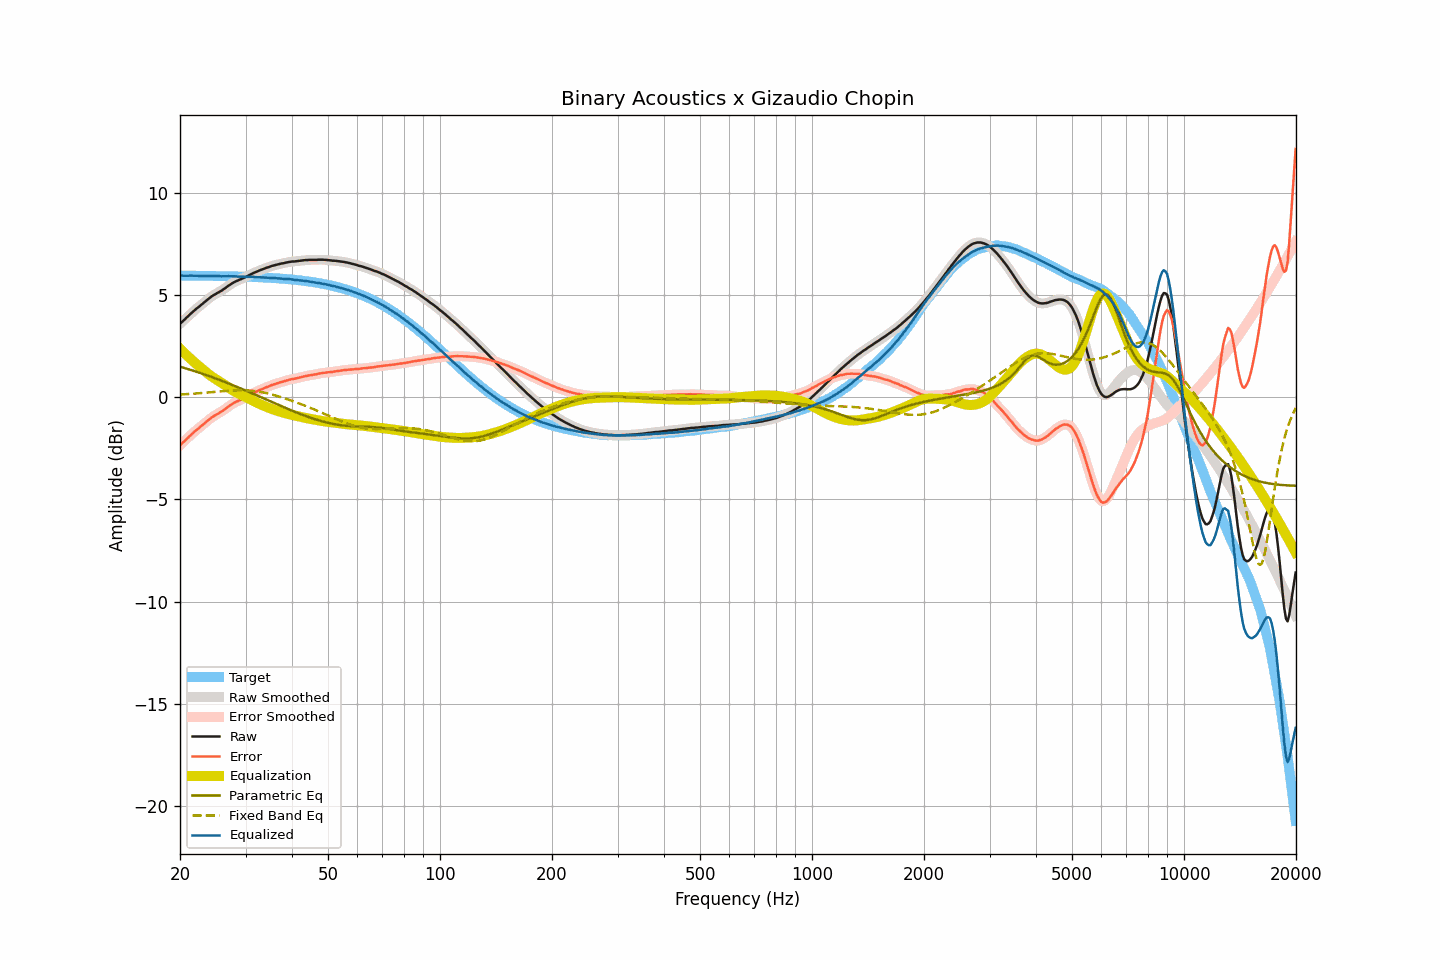

The file beside this chart, header and first rows:
frequency, raw, smoothed, error, error_smoothed, equalization, parametric_eq, fixed_band_eq, equalized_raw, equalized_smoothed, target
20.00, 3.58, 3.58, -2.36, -2.36, 2.36, 1.49, 0.12, 5.94, 5.95, 5.94
20.20, 3.66, 3.65, -2.28, -2.28, 2.29, 1.46, 0.13, 5.94, 5.94, 5.94
20.40, 3.73, 3.73, -2.21, -2.21, 2.21, 1.44, 0.13, 5.94, 5.94, 5.94
20.61, 3.80, 3.80, -2.14, -2.14, 2.13, 1.42, 0.14, 5.93, 5.93, 5.94
20.81, 3.88, 3.88, -2.06, -2.06, 2.06, 1.39, 0.14, 5.94, 5.93, 5.94
21.02, 3.95, 3.95, -1.99, -1.98, 1.98, 1.37, 0.15, 5.93, 5.93, 5.94
21.23, 4.03, 4.03, -1.91, -1.91, 1.91, 1.34, 0.15, 5.94, 5.94, 5.94
21.44, 4.10, 4.10, -1.84, -1.84, 1.84, 1.32, 0.16, 5.94, 5.94, 5.94
21.66, 4.17, 4.17, -1.77, -1.76, 1.77, 1.29, 0.16, 5.93, 5.94, 5.93
21.87, 4.24, 4.24, -1.69, -1.69, 1.70, 1.27, 0.17, 5.94, 5.94, 5.93
22.09, 4.31, 4.31, -1.62, -1.63, 1.63, 1.24, 0.18, 5.94, 5.93, 5.93
22.31, 4.37, 4.37, -1.56, -1.56, 1.56, 1.22, 0.18, 5.93, 5.93, 5.93
22.54, 4.43, 4.43, -1.50, -1.50, 1.50, 1.19, 0.19, 5.92, 5.93, 5.93
22.76, 4.50, 4.50, -1.43, -1.43, 1.43, 1.17, 0.19, 5.93, 5.93, 5.93
22.99, 4.56, 4.56, -1.37, -1.37, 1.36, 1.14, 0.20, 5.92, 5.93, 5.93
23.22, 4.63, 4.63, -1.30, -1.30, 1.30, 1.11, 0.21, 5.93, 5.93, 5.93
23.45, 4.69, 4.69, -1.24, -1.24, 1.23, 1.09, 0.21, 5.92, 5.93, 5.93
23.69, 4.76, 4.76, -1.17, -1.17, 1.17, 1.06, 0.22, 5.93, 5.93, 5.93
23.92, 4.82, 4.82, -1.11, -1.11, 1.11, 1.03, 0.23, 5.93, 5.93, 5.92
24.16, 4.88, 4.88, -1.04, -1.04, 1.05, 1.00, 0.24, 5.93, 5.93, 5.92
24.40, 4.94, 4.94, -0.98, -0.99, 0.99, 0.97, 0.24, 5.93, 5.93, 5.92
24.65, 4.99, 4.99, -0.93, -0.93, 0.94, 0.94, 0.25, 5.93, 5.93, 5.92
24.89, 5.03, 5.03, -0.89, -0.89, 0.89, 0.92, 0.26, 5.92, 5.92, 5.92
25.14, 5.08, 5.08, -0.84, -0.84, 0.84, 0.89, 0.26, 5.92, 5.92, 5.92
25.39, 5.12, 5.12, -0.80, -0.80, 0.79, 0.86, 0.27, 5.91, 5.91, 5.92
25.65, 5.17, 5.17, -0.75, -0.75, 0.74, 0.83, 0.28, 5.91, 5.91, 5.92
25.91, 5.21, 5.21, -0.71, -0.70, 0.69, 0.80, 0.29, 5.90, 5.91, 5.91
26.16, 5.27, 5.27, -0.64, -0.65, 0.64, 0.77, 0.29, 5.91, 5.91, 5.91
26.43, 5.32, 5.32, -0.59, -0.59, 0.59, 0.74, 0.30, 5.90, 5.91, 5.91
26.69, 5.38, 5.38, -0.53, -0.53, 0.53, 0.70, 0.30, 5.91, 5.91, 5.91
26.96, 5.44, 5.43, -0.47, -0.47, 0.47, 0.67, 0.31, 5.91, 5.91, 5.91
27.23, 5.49, 5.49, -0.42, -0.42, 0.42, 0.64, 0.32, 5.91, 5.91, 5.91
27.50, 5.54, 5.54, -0.37, -0.36, 0.37, 0.61, 0.32, 5.91, 5.91, 5.90
27.77, 5.59, 5.59, -0.31, -0.31, 0.32, 0.58, 0.32, 5.91, 5.91, 5.90
28.05, 5.63, 5.63, -0.27, -0.27, 0.27, 0.55, 0.33, 5.90, 5.90, 5.90
28.33, 5.67, 5.67, -0.23, -0.23, 0.23, 0.51, 0.33, 5.90, 5.90, 5.90
28.62, 5.70, 5.70, -0.20, -0.19, 0.19, 0.48, 0.33, 5.89, 5.90, 5.90
28.90, 5.74, 5.74, -0.15, -0.16, 0.16, 0.45, 0.33, 5.89, 5.89, 5.89
29.19, 5.77, 5.77, -0.12, -0.12, 0.12, 0.41, 0.33, 5.89, 5.89, 5.89
29.48, 5.81, 5.81, -0.08, -0.08, 0.08, 0.38, 0.33, 5.89, 5.89, 5.89
29.78, 5.84, 5.84, -0.05, -0.05, 0.04, 0.35, 0.33, 5.88, 5.88, 5.89
30.08, 5.88, 5.88, -0.01, -0.00, 0.00, 0.31, 0.33, 5.88, 5.88, 5.88
30.38, 5.92, 5.92, 0.04, 0.04, -0.04, 0.28, 0.33, 5.88, 5.88, 5.88
30.68, 5.96, 5.96, 0.08, 0.08, -0.08, 0.25, 0.32, 5.88, 5.88, 5.88
30.99, 6.00, 6.00, 0.12, 0.12, -0.12, 0.21, 0.31, 5.88, 5.88, 5.88
31.30, 6.04, 6.04, 0.17, 0.17, -0.16, 0.18, 0.31, 5.88, 5.88, 5.87
31.61, 6.08, 6.08, 0.21, 0.21, -0.20, 0.14, 0.30, 5.88, 5.87, 5.87
31.93, 6.11, 6.11, 0.24, 0.24, -0.24, 0.11, 0.29, 5.87, 5.87, 5.87
32.24, 6.14, 6.14, 0.28, 0.28, -0.28, 0.08, 0.28, 5.86, 5.86, 5.86
32.57, 6.18, 6.18, 0.32, 0.32, -0.32, 0.04, 0.27, 5.86, 5.86, 5.86
32.89, 6.21, 6.21, 0.35, 0.35, -0.35, 0.01, 0.25, 5.86, 5.86, 5.86
33.22, 6.24, 6.24, 0.39, 0.39, -0.39, -0.03, 0.24, 5.85, 5.85, 5.85
33.55, 6.27, 6.27, 0.42, 0.42, -0.42, -0.06, 0.22, 5.85, 5.85, 5.85
33.89, 6.30, 6.30, 0.46, 0.46, -0.46, -0.10, 0.21, 5.84, 5.84, 5.84
34.23, 6.33, 6.33, 0.49, 0.49, -0.49, -0.13, 0.19, 5.84, 5.84, 5.84
34.57, 6.35, 6.35, 0.51, 0.52, -0.52, -0.17, 0.17, 5.83, 5.83, 5.83
34.92, 6.38, 6.38, 0.55, 0.55, -0.55, -0.20, 0.15, 5.83, 5.83, 5.83
35.27, 6.41, 6.41, 0.58, 0.58, -0.58, -0.24, 0.13, 5.83, 5.83, 5.83
35.62, 6.43, 6.43, 0.61, 0.61, -0.61, -0.27, 0.11, 5.82, 5.82, 5.82
35.97, 6.45, 6.45, 0.63, 0.63, -0.63, -0.31, 0.09, 5.82, 5.82, 5.82
... 635 more rows
